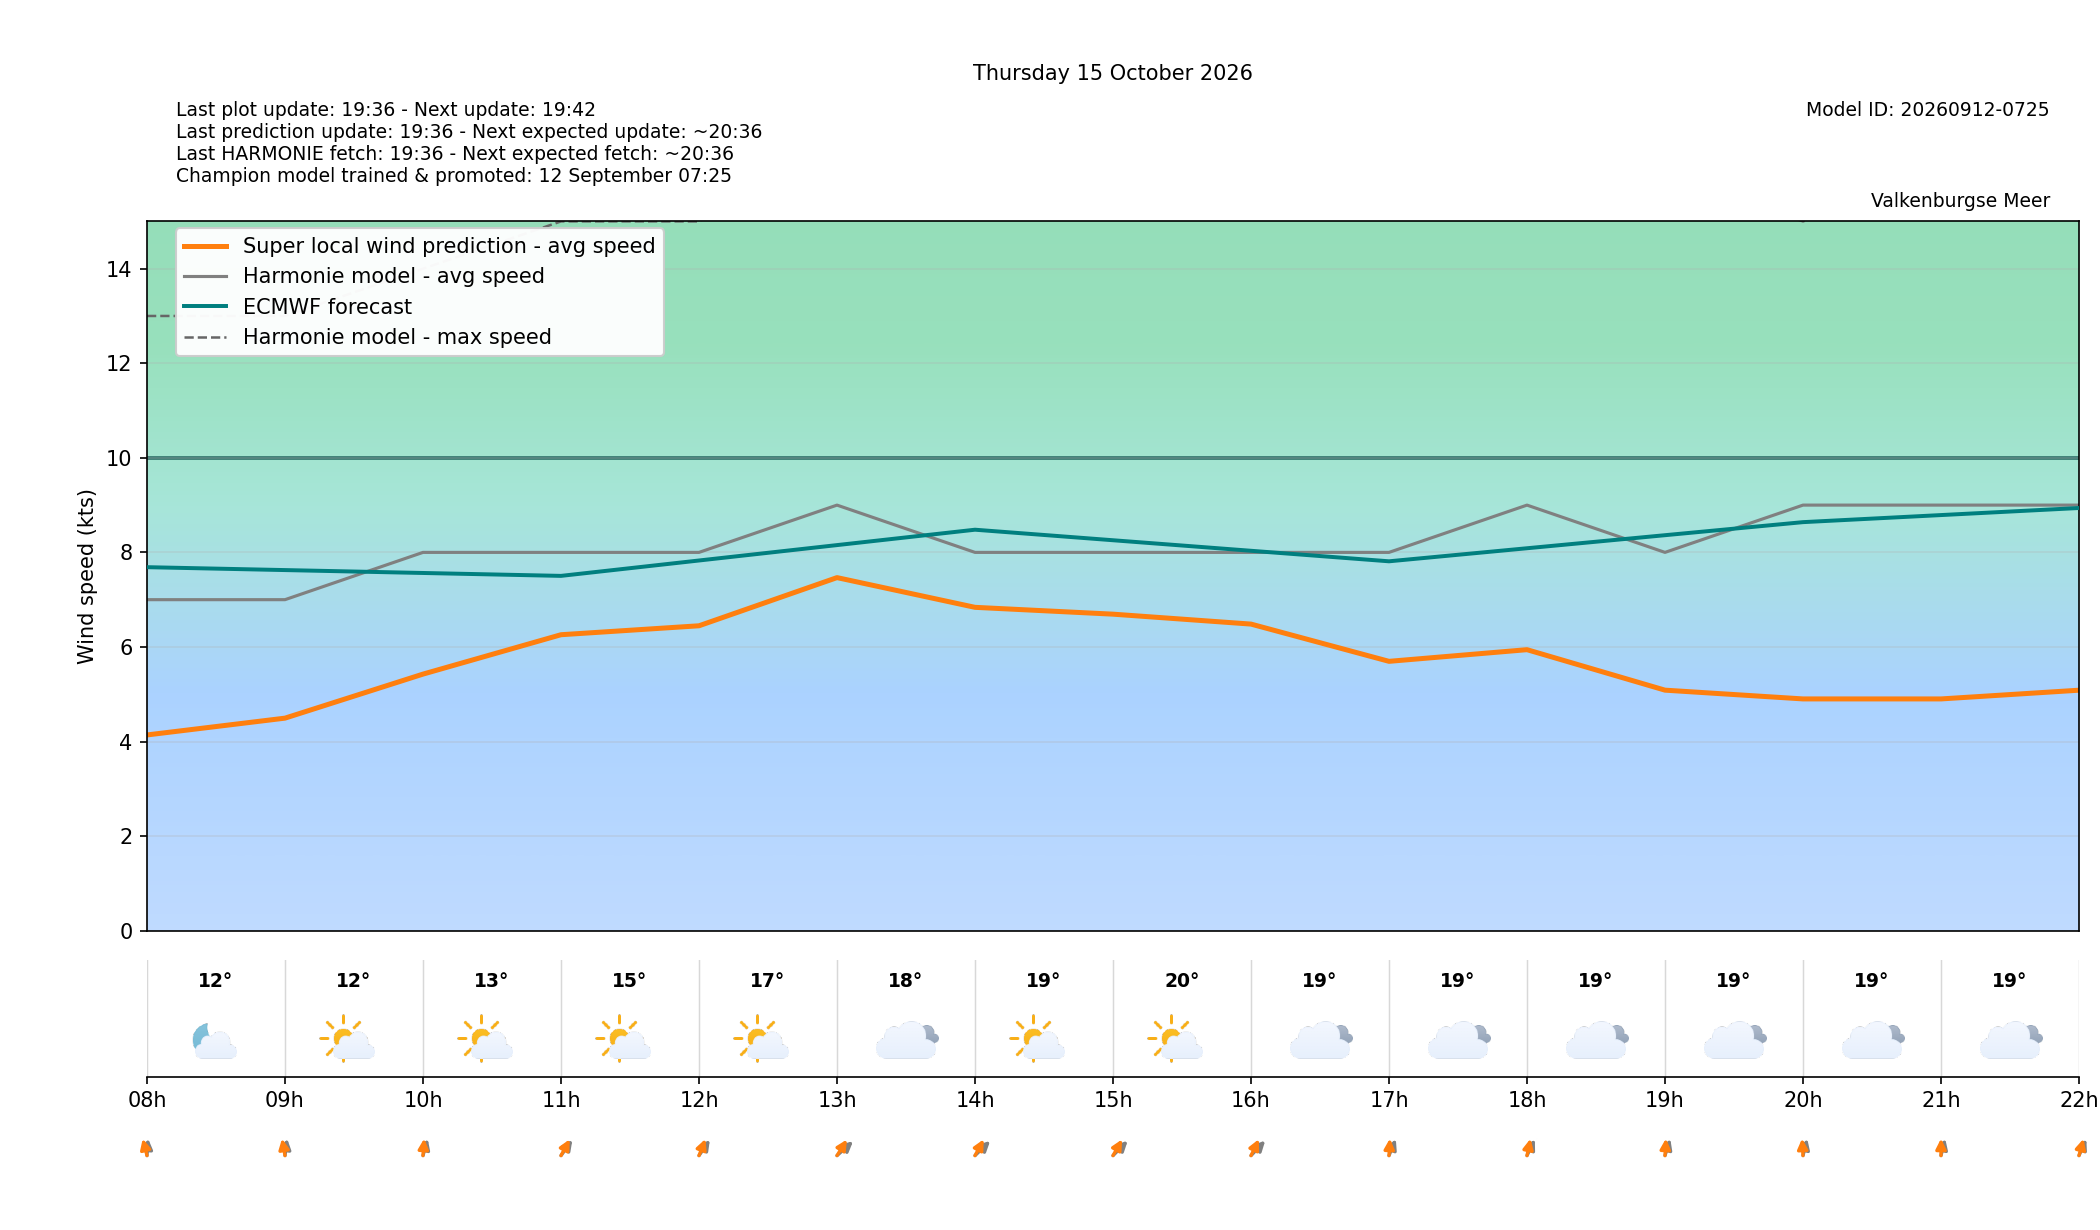

The file beside this chart, header and first rows:
target_time_utc, target_time_local, hour_utc, hour_local, forecast_wind_speed, forecast_wind_min, forecast_wind_max, lstm_pred_wind_speed, delta_speed_lstm_minus_forecast, forecast_wind_dir_deg, lstm_pred_wind_dir_deg, delta_dir_lstm_minus_forecast, forecast_temperature_c, weather_code, weather_source, is_daylight
2026-10-14T22:00:00Z, 2026-10-15T00:00:00+0200, 22, 00, 5.0, 5.0, 9.0, 1.667, -3.333, 170.0, 165.6, -4.427, 12.54, 1, knmi_p1, False
2026-10-14T23:00:00Z, 2026-10-15T01:00:00+0200, 23, 01, 6.0, 6.0, 10.0, 2.328, -3.672, 179.0, 174.7, -4.336, 12.88, 1, knmi_p1, False
2026-10-15T00:00:00Z, 2026-10-15T02:00:00+0200, 00, 02, 7.0, 7.0, 11.0, 3.09, -3.91, 186.0, 180, -6.035, 13.01, 1, knmi_p1, False
2026-10-15T01:00:00Z, 2026-10-15T03:00:00+0200, 01, 03, 7.0, 7.0, 11.0, 3.329, -3.671, 190.0, 184, -5.961, 12.98, 0, knmi_p1, False
2026-10-15T02:00:00Z, 2026-10-15T04:00:00+0200, 02, 04, 7.0, 7.0, 15.0, 4.375, -2.625, 199.0, 192.6, -6.399, 12.75, 0, knmi_p1, False
2026-10-15T03:00:00Z, 2026-10-15T05:00:00+0200, 03, 05, 7.0, 7.0, 13.0, 4.26, -2.74, 201.0, 192.7, -8.322, 12.95, 1, knmi_p1, False
2026-10-15T04:00:00Z, 2026-10-15T06:00:00+0200, 04, 06, 7.0, 7.0, 12.0, 3.884, -3.116, 190.0, 184.6, -5.378, 12.87, 1, knmi_p1, False
2026-10-15T05:00:00Z, 2026-10-15T07:00:00+0200, 05, 07, 7.0, 7.0, 12.0, 3.726, -3.274, 181.0, 173.5, -7.535, 12.4, 1, knmi_p1, False
2026-10-15T06:00:00Z, 2026-10-15T08:00:00+0200, 06, 08, 7.0, 7.0, 13.0, 4.139, -2.861, 182.0, 171.9, -10.12, 12.18, 1, knmi_p1, False
2026-10-15T07:00:00Z, 2026-10-15T09:00:00+0200, 07, 09, 7.0, 7.0, 13.0, 4.494, -2.506, 184.0, 174.3, -9.668, 12.21, 1, knmi_p1, True
2026-10-15T08:00:00Z, 2026-10-15T10:00:00+0200, 08, 10, 8.0, 8.0, 14.0, 5.426, -2.574, 189.0, 182.2, -6.77, 13.2, 1, knmi_p1, True
2026-10-15T09:00:00Z, 2026-10-15T11:00:00+0200, 09, 11, 8.0, 8.0, 15.0, 6.259, -1.741, 202.0, 196.7, -5.281, 14.8, 1, knmi_p1, True
2026-10-15T10:00:00Z, 2026-10-15T12:00:00+0200, 10, 12, 8.0, 8.0, 15.0, 6.448, -1.552, 201.0, 192.3, -8.721, 16.74, 1, knmi_p1, True
2026-10-15T11:00:00Z, 2026-10-15T13:00:00+0200, 11, 13, 9.0, 9.0, 17.0, 7.467, -1.533, 212.0, 199.1, -12.88, 18.5, 3, knmi_p1, True
2026-10-15T12:00:00Z, 2026-10-15T14:00:00+0200, 12, 14, 8.0, 8.0, 16.0, 6.838, -1.162, 210.0, 196.8, -13.25, 19.09, 1, knmi_p1, True
2026-10-15T13:00:00Z, 2026-10-15T15:00:00+0200, 13, 15, 8.0, 8.0, 16.0, 6.694, -1.306, 209.0, 197.6, -11.42, 19.53, 1, knmi_p1, True
2026-10-15T14:00:00Z, 2026-10-15T16:00:00+0200, 14, 16, 8.0, 8.0, 16.0, 6.484, -1.516, 208.0, 195.1, -12.87, 19.46, 3, knmi_p1, True
2026-10-15T15:00:00Z, 2026-10-15T17:00:00+0200, 15, 17, 8.0, 8.0, 16.0, 5.696, -2.304, 193.0, 181.7, -11.3, 19.13, 3, knmi_p1, True
2026-10-15T16:00:00Z, 2026-10-15T18:00:00+0200, 16, 18, 9.0, 9.0, 16.0, 5.942, -3.058, 195.0, 186.6, -8.354, 19.02, 3, knmi_p1, True
2026-10-15T17:00:00Z, 2026-10-15T19:00:00+0200, 17, 19, 8.0, 8.0, 16.0, 5.086, -2.914, 190.0, 181.7, -8.27, 18.71, 3, knmi_p1, False
2026-10-15T18:00:00Z, 2026-10-15T20:00:00+0200, 18, 20, 9.0, 9.0, 15.0, 4.901, -4.099, 188.0, 178.2, -9.753, 18.56, 3, knmi_p1, False
2026-10-15T19:00:00Z, 2026-10-15T21:00:00+0200, 19, 21, 9.0, 9.0, 16.0, 4.901, -4.099, 188.0, 180, -7.951, 18.63, 3, knmi_p1, False
2026-10-15T20:00:00Z, 2026-10-15T22:00:00+0200, 20, 22, 9.0, 9.0, 16.0, 5.086, -3.914, 194.0, 188.6, -5.441, 18.63, 3, knmi_p1, False
2026-10-15T21:00:00Z, 2026-10-15T23:00:00+0200, 21, 23, 10.0, 10.0, 17.0, 5.059, -4.941, 186.0, 179.5, -6.465, 18.62, 3, knmi_p1, False
